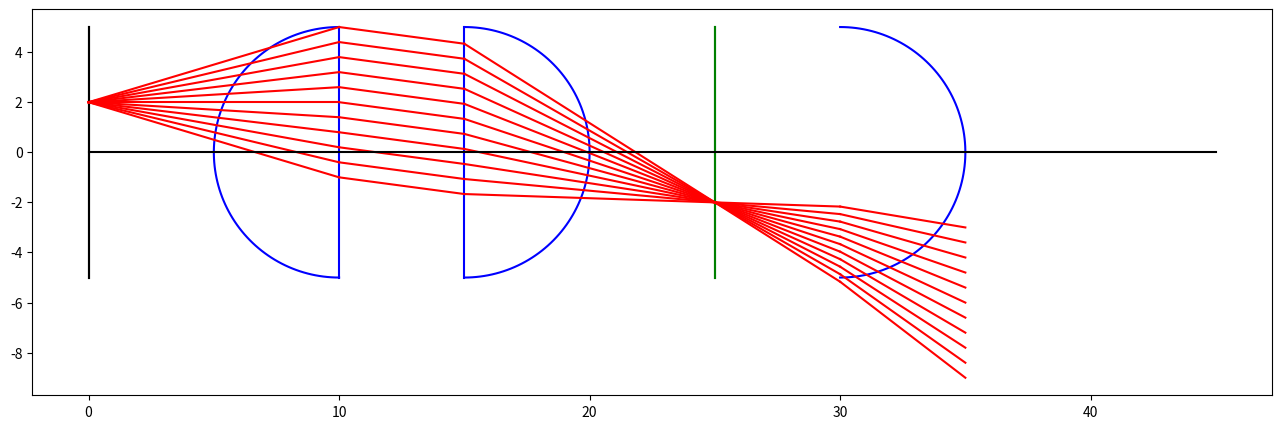

Recreate this plot in Python.
# -*- coding: utf-8 -*-
"""
Created on Wed Feb  9 18:48:27 2022

[redacted]
"""

#Trabajo Óptica

import numpy as np
import matplotlib.pyplot as plt


class Intercara:
    def __init__(self, n0, n1, R01, pos = 0): #Ojo, Si lente Cóncava (Divergente) R01 = -|R01|
        self.pos = pos
        self.R01 = R01
        self.n01 = n0/n1
        if self.R01 == np.inf: 
            self.M = np.array([[1,0],[0,self.n01]])
            self.fi = np.inf
        else: 
            self.M = np.array([[1,0],[(1-self.n01)/R01,self.n01]])
            self.fi = -1/self.M[1,0]
        self.f0 = self.n01*self.fi
        self.obj=[]
    
    def dibuja(self, ejes):
        if self.R01 == np.inf: ejes.plot(self.pos**np.ones(20), np.linspace(-5, 5, 20))
        else:
            ang = np.linspace(-np.pi/2, np.pi/2, 100)
            ejes.plot(self.R01*np.cos(ang) + self.pos, self.R01*np.sin(ang), 'b-')
    
    def dibuja_planos(self, ejes):
        
        Ppos = ejes.plot((self.pos)*np.ones(20), np.linspace(-self.R01, self.R01, 20), 'b-')
        if self.fi == np.inf: pass
        else: 
            PFi = ejes.plot((self.fi+self.pos)*np.ones(20), np.linspace(-self.R01, self.R01, 20), 'g-')
            PF0 = ejes.plot((self.pos-self.f0)*np.ones(20), np.linspace(-self.R01, self.R01, 20), 'k-')
        

class Haz:
    def __init__(self, origen, pendiente, n=11, config={}): #TERMINAR y integrar dibuja rayo
        
        self.haz = []
        self.haz_dibujo = []#No incluye los haces de los traslados
        self.posiciones = [origen[0],]
        if isinstance(pendiente, (int, float)): 
            self.n =  n
            pendiente = pendiente*np.ones(self.n)
        else: 
           self.n = len(pendiente)
           
        
        if isinstance(origen[1], (int, float)): y = origen[1]*np.ones(self.n)
        else: y = origen[1]
        
        self.rayos = np.array(np.column_stack((y, pendiente)))
        self.haz.append(self.rayos) #Cada vez que se multiplique por una matriz, que añada los transformados para luego pintar.
        self.haz_dibujo.append(self.rayos)
        self.config_predet()
        
        for attr, val in config.items():
            setattr(self, attr, val)
    def config_predet(self):
        self.color='r'
    
    def trasl(self, d):
        M = np.array([[1,d],[0,1]])
        nuevo_rayo = []
        for rayo in self.haz[-1]:
            nuevo_rayo.append(M@rayo)
        self.haz.append(np.array(nuevo_rayo))
        self.posiciones.append(self.posiciones[-1]+d)

    def pasa_obj(self, Obj):
        nuevo_rayo = []
        for rayo in self.haz[-1]:
            nuevo_rayo.append(Obj.M@rayo)
        self.haz.append(np.array(nuevo_rayo))
        self.haz_dibujo.append(np.array(nuevo_rayo))

    def dibuja_rayos(self, rayos, interv, ejes):
        color = self.color
        for rayo in rayos:
             #Dibuja un rayo recto en un intervalo de x dado
             x = np.linspace(interv[0],interv[1],100)
             ejes.plot(x, rayo[1]*(x-interv[0])+rayo[0], color)
    
    def dibuja_haz(self, ejes):
        for i in range(len(self.haz_dibujo)):
            self.dibuja_rayos(self.haz_dibujo[i], self.posiciones[i:i+2], ejes)

'''
class Lente_d:
    def __init__(self, R, d, n, Convergente=True, config={}):
        self.R = R
        self.d = d
        self.conv = Convergente
        self.n = n
        
        self.config_predet()
        
        for attr, val in config.items():
            setattr(self, attr, val)
        
        self.n0
        
        if self.conv: R = -R
        
        self.inter_a = Intercara(n0=self.n0, n1=self.n1, R01 = R)
        self.inter_b = Intercara(n0=self.n0, n1=self.n1, R01 = -R)
        self.obj=[self.inter_a, self.inter_b]
    def config_predet(self):
        self.n0 = 1
    def actualiza(self, pos): #Mueve todos los subobjetos a la vez
        self.pos= pos
        self.inter_a.pos = pos-self.d/2
        self.inter_b.pos = pos+self.d/2
    
    def dibuja(self,ejes):
        self.inter_a.dibuja(ejes)
        self.inter_a.dibuja_planos(ejes)
        self.inter_b.dibuja(ejes)
        self.inter_b.dibuja_planos(ejes)
'''
'''
Construir  sistemas ópticos más complejos, 
y obtener sus matrices para conseguir puntos y distancias focales
'''


Lente1 = Intercara(n0=1,  n1=1.5,R01=-5)
Lente2 = Intercara(n0=1.5,n1=1,  R01= 5) #R01<0 Convergente, R01>0 Divergente
Lente3 = Intercara(n0=1,  n1=1.5,R01= 5)
l = 15 #Lente Delgada si l = Lente1.pos??


Lente1.pos = 10
Lente2.pos = l
Lente3.pos = l+15
def sistema(Haces):
    for Haz in Haces:
        Haz.trasl(Lente1.pos)
    
        Haz.pasa_obj(Lente1)
    
        Haz.trasl(Lente2.pos-Lente1.pos)
    
        Haz.pasa_obj(Lente2)
    
        Haz.trasl(Lente3.pos-Lente2.pos)
        
        Haz.pasa_obj(Lente3)
        Haz.trasl(5)


H1 = Haz([0,2], np.linspace(-0.3,0.3,11), config={
    'color':'r'})

H2 = Haz([0, np.linspace(-2, 2, 11)], 0, config={
    'color': 'y'})


fig = plt.figure(figsize=(16,8))
ejes = fig.add_subplot(1,1,1)
ejes.set_aspect('equal', 'box')


Lente1.dibuja(ejes)
Lente1.dibuja_planos(ejes)

Lente2.dibuja(ejes)
Lente2.dibuja_planos(ejes)

Lente3.dibuja(ejes)
sistema([H1,H2])

H1.dibuja_haz(ejes)
#H2.dibuja_haz(ejes)

ejes.plot(np.linspace(0, 45, 50), np.zeros(50), 'k-')
plt.show()
